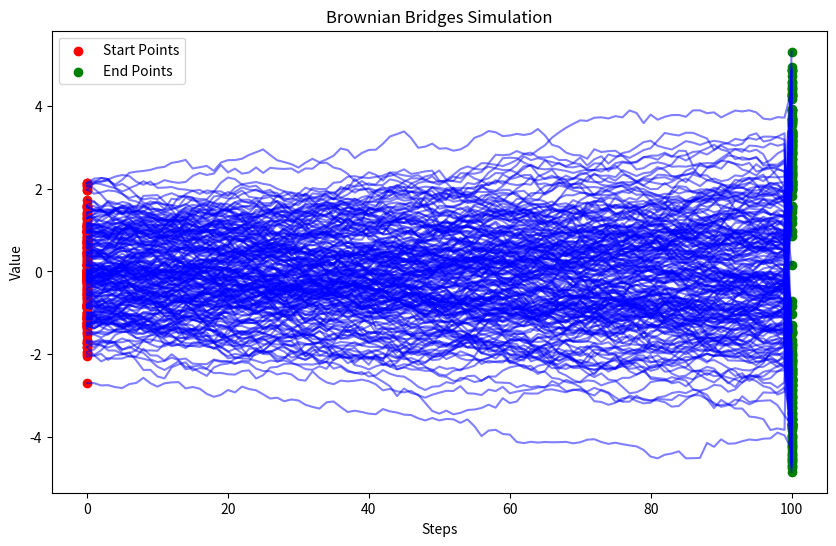

Source code (Python):
#!/usr/bin/python3
# -*- coding: utf-8 -*-

"""
description: 
[redacted]
created date: 2024/10/17
"""
import numpy as np
import matplotlib.pyplot as plt


def brownian_bridge(start, end, n_steps):
    """
    Generate a Brownian Bridge between start and end over n_steps + 1 points.
    """
    t = np.linspace(0, 1, n_steps + 1)
    bridge = np.zeros(n_steps + 1)
    bridge[0] = start
    bridge[-1] = end

    for i in range(1, n_steps):
        bridge[i] = bridge[i - 1] + np.sqrt(t[i] - t[i - 1]) * np.random.normal()

        # Normalize so that the bridge ends exactly at the specified endpoint
    bridge -= bridge[-1] * t
    bridge += end * t

    return bridge


if __name__ == '__main__':

    # Parameters
    n_points = 200
    n_steps = 100  # Number of steps in the Brownian Bridge simulation

    # Generate start points from N(0, 1)
    start_points = np.random.normal(0, 1, n_points)

    # Generate end points: first 100 from N(3, 1), last 100 from N(-3, 1)
    end_points = np.concatenate([
        np.random.normal(3, 1, n_points // 2),
        np.random.normal(-3, 1, n_points // 2)
    ])

    # Simulate Brownian Bridges
    bridges = [brownian_bridge(start, end, n_steps) for start, end in zip(start_points, end_points)]

    # Plot the results
    plt.figure(figsize=(10, 6))
    for bridge in bridges:
        plt.plot(bridge, alpha=0.5, color='b')

    plt.scatter(np.zeros_like(start_points), start_points, c='r', label='Start Points')
    plt.scatter(np.ones_like(end_points) * n_steps, end_points, c='g', label='End Points')
    plt.title('Brownian Bridges Simulation')
    plt.xlabel('Steps')
    plt.ylabel('Value')
    plt.legend()
    plt.show()
